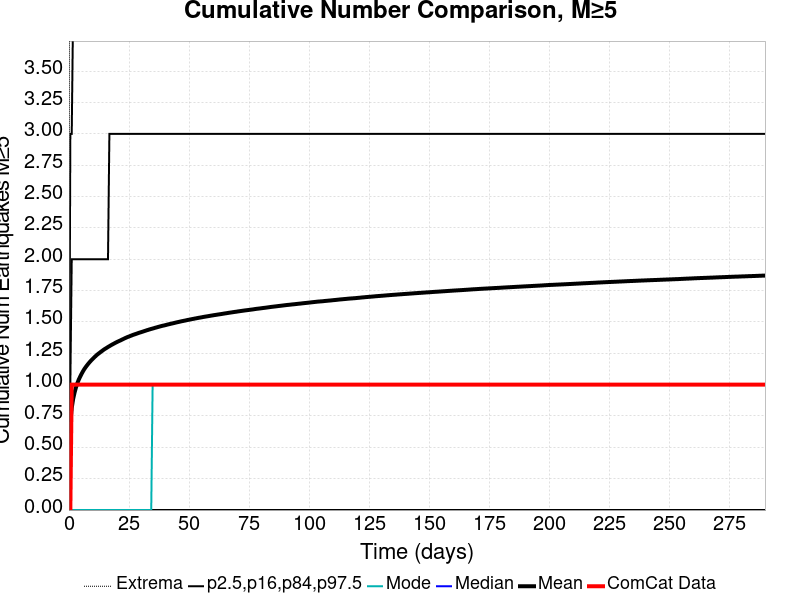

Values plotted in this chart, from the file beside it:
Time (days), ComCat Data, Simulation Mean, Simulation Median, Simulation Mode, Simulation Minimum, Simulation Maximum, 2.5 %-ile, 16 %-ile, 84 %-ile, 97.5 %-ile
0.0, 0.0, 0.0, 0.0, 0.0, 0.0, 0.0, 0.0, 0.0, 0.0, 0.0
0.5808, 0.0, 0.6947, 0.0, 0.0, 0.0, 11.0, 0.0, 0.0, 1.0, 3.0
1.162, 1.0, 0.8146, 1.0, 0.0, 0.0, 13.0, 0.0, 0.0, 2.0, 3.0
1.742, 1.0, 0.8852, 1.0, 0.0, 0.0, 14.0, 0.0, 0.0, 2.0, 4.0
2.323, 1.0, 0.9355, 1.0, 0.0, 0.0, 16.0, 0.0, 0.0, 2.0, 4.0
2.904, 1.0, 0.9764, 1.0, 0.0, 0.0, 17.0, 0.0, 0.0, 2.0, 4.0
3.485, 1.0, 1.01, 1.0, 0.0, 0.0, 18.0, 0.0, 0.0, 2.0, 4.0
4.066, 1.0, 1.039, 1.0, 0.0, 0.0, 18.0, 0.0, 0.0, 2.0, 4.0
4.647, 1.0, 1.063, 1.0, 0.0, 0.0, 18.0, 0.0, 0.0, 2.0, 4.0
5.227, 1.0, 1.085, 1.0, 0.0, 0.0, 18.0, 0.0, 0.0, 2.0, 4.0
5.808, 1.0, 1.105, 1.0, 0.0, 0.0, 18.0, 0.0, 0.0, 2.0, 4.0
6.389, 1.0, 1.124, 1.0, 0.0, 0.0, 18.0, 0.0, 0.0, 2.0, 4.0
6.97, 1.0, 1.14, 1.0, 0.0, 0.0, 18.0, 0.0, 0.0, 2.0, 4.0
7.551, 1.0, 1.154, 1.0, 0.0, 0.0, 18.0, 0.0, 0.0, 2.0, 4.0
8.132, 1.0, 1.169, 1.0, 0.0, 0.0, 18.0, 0.0, 0.0, 2.0, 4.0
8.712, 1.0, 1.181, 1.0, 0.0, 0.0, 18.0, 0.0, 0.0, 2.0, 5.0
9.293, 1.0, 1.194, 1.0, 0.0, 0.0, 18.0, 0.0, 0.0, 2.0, 5.0
9.874, 1.0, 1.205, 1.0, 0.0, 0.0, 18.0, 0.0, 0.0, 2.0, 5.0
10.45, 1.0, 1.216, 1.0, 0.0, 0.0, 18.0, 0.0, 0.0, 2.0, 5.0
11.04, 1.0, 1.227, 1.0, 0.0, 0.0, 18.0, 0.0, 0.0, 2.0, 5.0
11.62, 1.0, 1.237, 1.0, 0.0, 0.0, 18.0, 0.0, 0.0, 2.0, 5.0
12.2, 1.0, 1.246, 1.0, 0.0, 0.0, 18.0, 0.0, 0.0, 2.0, 5.0
12.78, 1.0, 1.254, 1.0, 0.0, 0.0, 18.0, 0.0, 0.0, 2.0, 5.0
13.36, 1.0, 1.263, 1.0, 0.0, 0.0, 18.0, 0.0, 0.0, 2.0, 5.0
13.94, 1.0, 1.271, 1.0, 0.0, 0.0, 18.0, 0.0, 0.0, 2.0, 5.0
14.52, 1.0, 1.279, 1.0, 0.0, 0.0, 18.0, 0.0, 0.0, 2.0, 5.0
15.1, 1.0, 1.286, 1.0, 0.0, 0.0, 18.0, 0.0, 0.0, 2.0, 5.0
15.68, 1.0, 1.293, 1.0, 0.0, 0.0, 18.0, 0.0, 0.0, 2.0, 5.0
16.26, 1.0, 1.3, 1.0, 0.0, 0.0, 18.0, 0.0, 0.0, 2.0, 5.0
16.84, 1.0, 1.307, 1.0, 0.0, 0.0, 18.0, 0.0, 0.0, 3.0, 5.0
17.42, 1.0, 1.314, 1.0, 0.0, 0.0, 18.0, 0.0, 0.0, 3.0, 5.0
18.01, 1.0, 1.32, 1.0, 0.0, 0.0, 18.0, 0.0, 0.0, 3.0, 5.0
18.59, 1.0, 1.326, 1.0, 0.0, 0.0, 18.0, 0.0, 0.0, 3.0, 5.0
19.17, 1.0, 1.332, 1.0, 0.0, 0.0, 18.0, 0.0, 0.0, 3.0, 5.0
19.75, 1.0, 1.338, 1.0, 0.0, 0.0, 18.0, 0.0, 0.0, 3.0, 5.0
20.33, 1.0, 1.343, 1.0, 0.0, 0.0, 18.0, 0.0, 0.0, 3.0, 5.0
20.91, 1.0, 1.348, 1.0, 0.0, 0.0, 18.0, 0.0, 0.0, 3.0, 5.0
21.49, 1.0, 1.353, 1.0, 0.0, 0.0, 18.0, 0.0, 0.0, 3.0, 5.0
22.07, 1.0, 1.359, 1.0, 0.0, 0.0, 18.0, 0.0, 0.0, 3.0, 5.0
22.65, 1.0, 1.364, 1.0, 0.0, 0.0, 18.0, 0.0, 0.0, 3.0, 5.0
23.23, 1.0, 1.37, 1.0, 0.0, 0.0, 18.0, 0.0, 0.0, 3.0, 5.0
23.81, 1.0, 1.375, 1.0, 0.0, 0.0, 18.0, 0.0, 0.0, 3.0, 5.0
24.39, 1.0, 1.38, 1.0, 0.0, 0.0, 18.0, 0.0, 0.0, 3.0, 5.0
24.98, 1.0, 1.384, 1.0, 0.0, 0.0, 18.0, 0.0, 0.0, 3.0, 5.0
25.56, 1.0, 1.388, 1.0, 0.0, 0.0, 18.0, 0.0, 0.0, 3.0, 5.0
26.14, 1.0, 1.393, 1.0, 0.0, 0.0, 18.0, 0.0, 0.0, 3.0, 5.0
26.72, 1.0, 1.397, 1.0, 0.0, 0.0, 18.0, 0.0, 0.0, 3.0, 5.0
27.3, 1.0, 1.401, 1.0, 0.0, 0.0, 18.0, 0.0, 0.0, 3.0, 5.0
27.88, 1.0, 1.405, 1.0, 0.0, 0.0, 18.0, 0.0, 0.0, 3.0, 5.0
28.46, 1.0, 1.409, 1.0, 0.0, 0.0, 18.0, 0.0, 0.0, 3.0, 5.0
29.04, 1.0, 1.413, 1.0, 0.0, 0.0, 18.0, 0.0, 0.0, 3.0, 5.0
29.62, 1.0, 1.416, 1.0, 0.0, 0.0, 18.0, 0.0, 0.0, 3.0, 5.0
30.2, 1.0, 1.42, 1.0, 0.0, 0.0, 18.0, 0.0, 0.0, 3.0, 5.0
30.78, 1.0, 1.423, 1.0, 0.0, 0.0, 18.0, 0.0, 0.0, 3.0, 5.0
31.36, 1.0, 1.427, 1.0, 0.0, 0.0, 18.0, 0.0, 0.0, 3.0, 5.0
31.95, 1.0, 1.431, 1.0, 0.0, 0.0, 18.0, 0.0, 0.0, 3.0, 5.0
32.53, 1.0, 1.434, 1.0, 0.0, 0.0, 18.0, 0.0, 0.0, 3.0, 5.0
33.11, 1.0, 1.438, 1.0, 0.0, 0.0, 19.0, 0.0, 0.0, 3.0, 5.0
33.69, 1.0, 1.441, 1.0, 0.0, 0.0, 19.0, 0.0, 0.0, 3.0, 5.0
34.27, 1.0, 1.444, 1.0, 0.0, 0.0, 19.0, 0.0, 0.0, 3.0, 5.0
... 440 more rows
